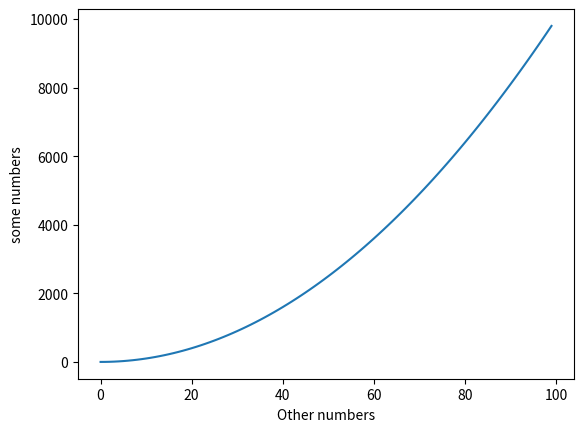

Source code (Python):
import numpy as np 
import matplotlib.pyplot as plt

X = np.arange(0, 100, 1)
y = np.array([x**2 for x in X])

plt.plot(X, y)
plt.ylabel('some numbers')
plt.xlabel('Other numbers')
plt.show()